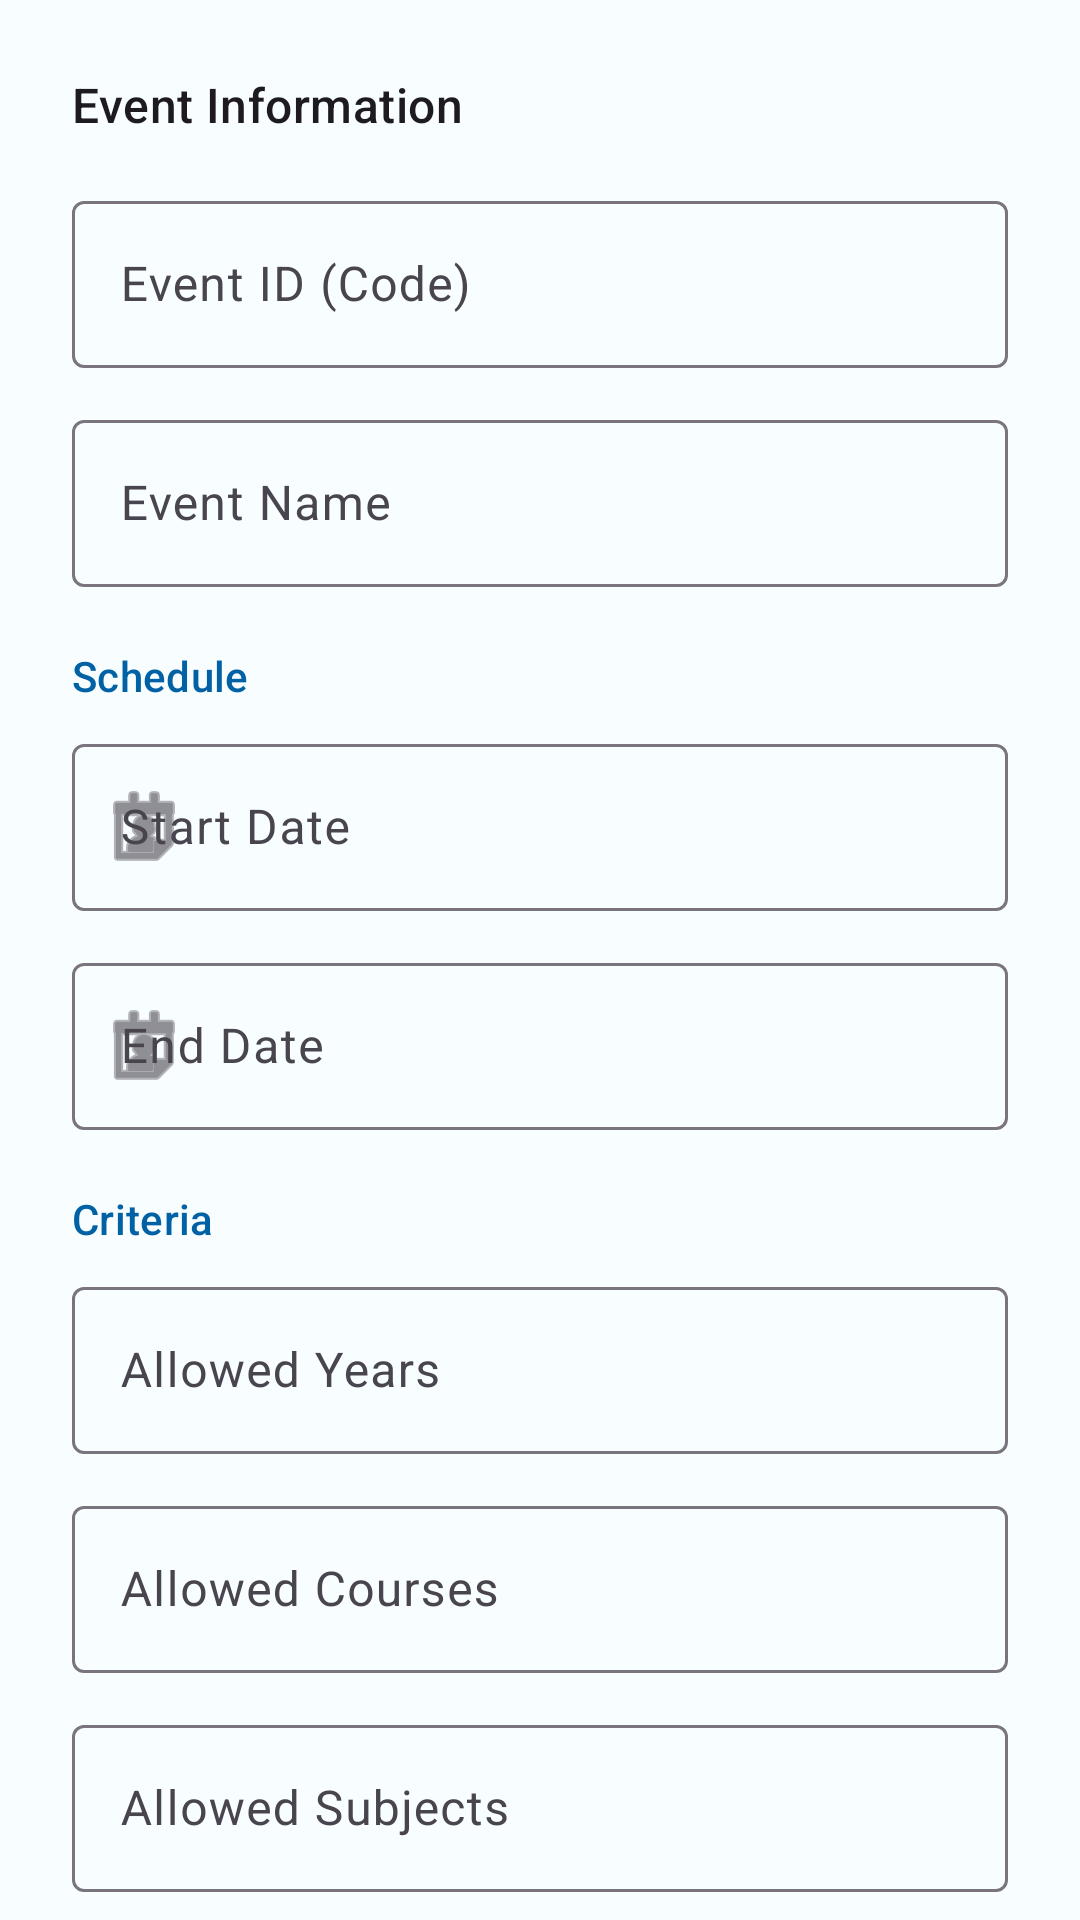

This screen was rendered from an Android layout file. Write that file and the resources it references.
<!-- AndroidManifest.xml: application theme Theme.V_Attendance -->
<!-- res/layout/activity_event_add.xml -->
<?xml version="1.0" encoding="utf-8"?>
<androidx.core.widget.NestedScrollView xmlns:android="http://schemas.android.com/apk/res/android"
    xmlns:app="http://schemas.android.com/apk/res-auto"
    android:layout_width="match_parent"
    android:layout_height="wrap_content">

    <LinearLayout
        android:layout_width="match_parent"
        android:layout_height="wrap_content"
        android:orientation="vertical"
        android:padding="24dp">

        <TextView
            android:layout_width="wrap_content"
            android:layout_height="wrap_content"
            android:text="Event Information"
            style="@style/TextAppearance.Material3.TitleMedium"
            android:layout_marginBottom="16dp" />

        <com.google.android.material.textfield.TextInputLayout
            android:layout_width="match_parent"
            android:layout_height="wrap_content"
            android:hint="Event ID (Code)"
            style="@style/Widget.Material3.TextInputLayout.OutlinedBox"
            android:layout_marginBottom="12dp">
            <com.google.android.material.textfield.TextInputEditText
                android:id="@+id/etEventId"
                android:layout_width="match_parent"
                android:layout_height="wrap_content"
                android:inputType="textCapCharacters" />
        </com.google.android.material.textfield.TextInputLayout>

        <com.google.android.material.textfield.TextInputLayout
            android:layout_width="match_parent"
            android:layout_height="wrap_content"
            android:hint="Event Name"
            style="@style/Widget.Material3.TextInputLayout.OutlinedBox"
            android:layout_marginBottom="12dp">
            <com.google.android.material.textfield.TextInputEditText
                android:id="@+id/etEventName"
                android:layout_width="match_parent"
                android:layout_height="wrap_content"
                android:inputType="textCapWords" />
        </com.google.android.material.textfield.TextInputLayout>

        <TextView
            android:layout_width="wrap_content"
            android:layout_height="wrap_content"
            android:text="Schedule"
            style="@style/TextAppearance.Material3.LabelLarge"
            android:textColor="?attr/colorPrimary"
            android:layout_marginTop="8dp"
            android:layout_marginBottom="8dp" />

        <com.google.android.material.textfield.TextInputLayout
            android:layout_width="match_parent"
            android:layout_height="wrap_content"
            android:hint="Start Date"
            style="@style/Widget.Material3.TextInputLayout.OutlinedBox"
            app:startIconDrawable="@android:drawable/ic_menu_my_calendar"
            android:layout_marginBottom="12dp">
            <com.google.android.material.textfield.TextInputEditText
                android:id="@+id/etStartDate"
                android:layout_width="match_parent"
                android:layout_height="wrap_content"
                android:focusable="false"
                android:clickable="true" />
        </com.google.android.material.textfield.TextInputLayout>

        <com.google.android.material.textfield.TextInputLayout
            android:layout_width="match_parent"
            android:layout_height="wrap_content"
            android:hint="End Date"
            style="@style/Widget.Material3.TextInputLayout.OutlinedBox"
            app:startIconDrawable="@android:drawable/ic_menu_my_calendar"
            android:layout_marginBottom="12dp">
            <com.google.android.material.textfield.TextInputEditText
                android:id="@+id/etEndDate"
                android:layout_width="match_parent"
                android:layout_height="wrap_content"
                android:focusable="false"
                android:clickable="true" />
        </com.google.android.material.textfield.TextInputLayout>

        <TextView
            android:layout_width="wrap_content"
            android:layout_height="wrap_content"
            android:text="Criteria"
            style="@style/TextAppearance.Material3.LabelLarge"
            android:textColor="?attr/colorPrimary"
            android:layout_marginTop="8dp"
            android:layout_marginBottom="8dp" />

        <com.google.android.material.textfield.TextInputLayout
            android:layout_width="match_parent"
            android:layout_height="wrap_content"
            android:hint="Allowed Years"
            style="@style/Widget.Material3.TextInputLayout.OutlinedBox"
            android:layout_marginBottom="12dp">
            <com.google.android.material.textfield.TextInputEditText
                android:id="@+id/etAllowedYears"
                android:layout_width="match_parent"
                android:layout_height="wrap_content"
                android:focusable="false"
                android:clickable="true" />
        </com.google.android.material.textfield.TextInputLayout>

        <com.google.android.material.textfield.TextInputLayout
            android:layout_width="match_parent"
            android:layout_height="wrap_content"
            android:hint="Allowed Courses"
            style="@style/Widget.Material3.TextInputLayout.OutlinedBox"
            android:layout_marginBottom="12dp">
            <com.google.android.material.textfield.TextInputEditText
                android:id="@+id/etAllowedCourses"
                android:layout_width="match_parent"
                android:layout_height="wrap_content"
                android:focusable="false"
                android:clickable="true" />
        </com.google.android.material.textfield.TextInputLayout>

        <com.google.android.material.textfield.TextInputLayout
            android:layout_width="match_parent"
            android:layout_height="wrap_content"
            android:hint="Allowed Subjects"
            style="@style/Widget.Material3.TextInputLayout.OutlinedBox"
            android:layout_marginBottom="12dp">
            <com.google.android.material.textfield.TextInputEditText
                android:id="@+id/etAllowedSubjects"
                android:layout_width="match_parent"
                android:layout_height="wrap_content"
                android:focusable="false"
                android:clickable="true" />
        </com.google.android.material.textfield.TextInputLayout>

        <com.google.android.material.button.MaterialButton
            android:id="@+id/btnSaveEvent"
            android:layout_width="match_parent"
            android:layout_height="wrap_content"
            android:text="Create Event"
            android:layout_marginTop="16dp"
            android:padding="12dp"
            style="@style/Widget.Material3.Button" />

    </LinearLayout>
</androidx.core.widget.NestedScrollView>
<!-- resources referenced by this layout -->
<resources>
  <style name="Theme.V_Attendance" parent="Base.Theme.V_Attendance" />
  <style name="Base.Theme.V_Attendance" parent="Theme.Material3.DayNight.NoActionBar">
          
          <item name="colorPrimary">@color/primary</item>
          <item name="colorOnPrimary">@color/onPrimary</item>
          <item name="colorPrimaryContainer">@color/primaryContainer</item>
          <item name="colorOnPrimaryContainer">@color/onPrimaryContainer</item>
  
          <item name="colorSecondary">@color/secondary</item>
          <item name="colorOnSecondary">@color/onSecondary</item>
          <item name="colorSecondaryContainer">@color/secondaryContainer</item>
          <item name="colorOnSecondaryContainer">@color/onSecondaryContainer</item>
  
          <item name="colorTertiary">@color/tertiary</item>
          <item name="colorOnTertiary">@color/onTertiary</item>
          <item name="colorTertiaryContainer">@color/tertiaryContainer</item>
          <item name="colorOnTertiaryContainer">@color/onTertiaryContainer</item>
  
          <item name="colorError">@color/error</item>
          <item name="colorOnError">@color/onError</item>
          <item name="colorErrorContainer">@color/errorContainer</item>
          <item name="colorOnErrorContainer">@color/onErrorContainer</item>
  
          <item name="android:statusBarColor">?attr/colorPrimary</item>
          <item name="android:windowBackground">@color/surface</item>
      </style>
  <color name="primary">#0061A4</color>
  <color name="onPrimary">#FFFFFF</color>
  <color name="primaryContainer">#D1E4FF</color>
  <color name="onPrimaryContainer">#001D36</color>
  <color name="secondary">#535F70</color>
  <color name="onSecondary">#FFFFFF</color>
  <color name="secondaryContainer">#D7E3F7</color>
  <color name="onSecondaryContainer">#101C2B</color>
  <color name="tertiary">#2D6B5F</color>
  <color name="onTertiary">#FFFFFF</color>
  <color name="tertiaryContainer">#B0F2E3</color>
  <color name="onTertiaryContainer">#00201A</color>
  <color name="error">#BA1A1A</color>
  <color name="onError">#FFFFFF</color>
  <color name="errorContainer">#FFDAD6</color>
  <color name="onErrorContainer">#410002</color>
  <color name="surface">#F8FDFF</color>
</resources>
